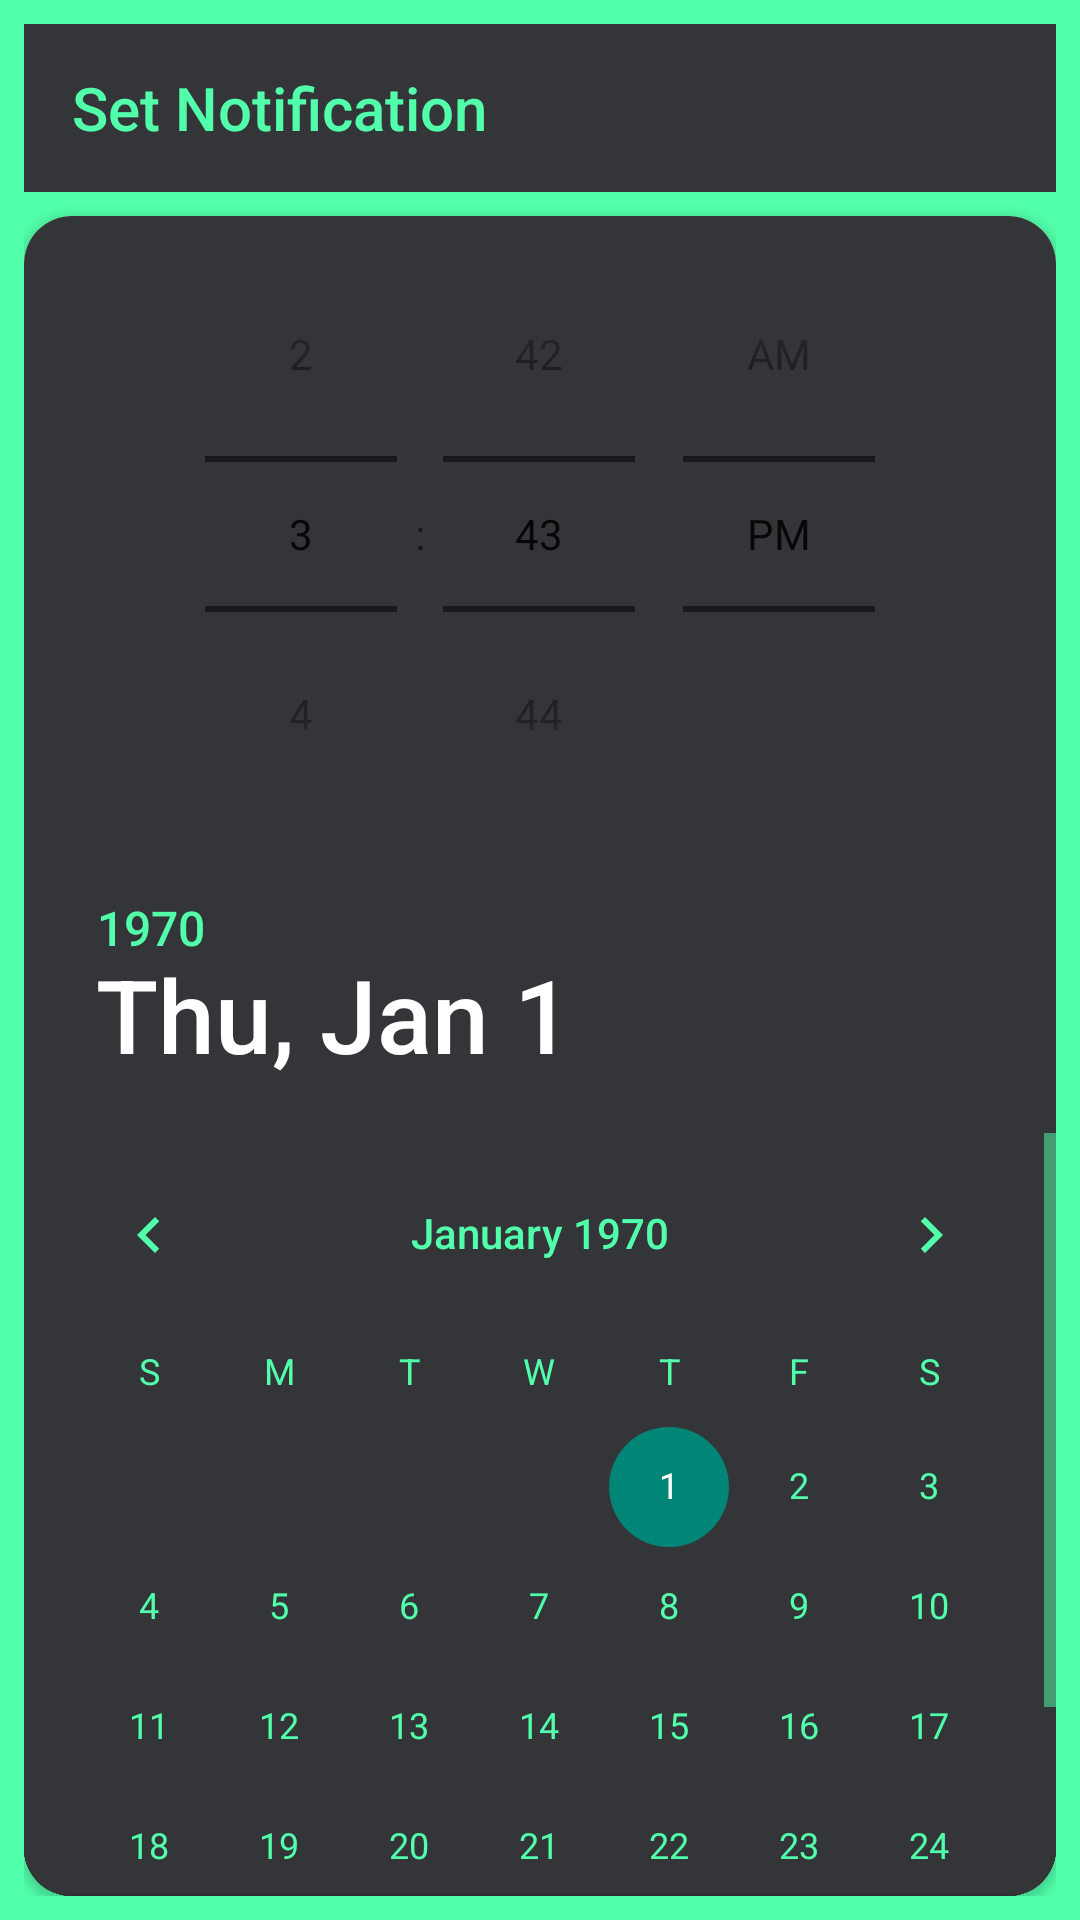

Android layout source for this screen:
<!-- AndroidManifest.xml: application theme AppTheme -->
<!-- res/layout/set_alarm.xml -->
<?xml version="1.0" encoding="utf-8"?>
<LinearLayout xmlns:android="http://schemas.android.com/apk/res/android"
    xmlns:app="http://schemas.android.com/apk/res-auto"
    android:orientation="vertical"
    android:layout_width="match_parent"
    android:padding="8dp"
    android:background="@color/text_and_icons"
    android:layout_height="match_parent">

    <androidx.appcompat.widget.Toolbar
    android:id="@+id/toolBar_alarm"
    android:layout_width="match_parent"
    android:layout_height="wrap_content"
    app:title="Set Notification"
    android:background="@color/backgroud_welcome"
    app:titleTextColor="@color/text_and_icons"/>

    <androidx.cardview.widget.CardView
        android:layout_width="match_parent"
        android:layout_height="wrap_content"
        android:layout_gravity="center_horizontal"
        android:layout_marginTop="8dp"
        app:cardCornerRadius="16dp">

        <LinearLayout
            android:layout_width="match_parent"
            android:layout_height="wrap_content"
            android:orientation="vertical">

        <TimePicker
            android:id="@+id/time_picker"
        android:layout_width="match_parent"
        android:layout_height="wrap_content"
        android:layout_gravity="center_horizontal"
        android:timePickerMode="spinner"
        android:background="@color/colorAccent"
        android:numbersBackgroundColor="@color/colorAccent"/>

    <DatePicker
        android:id="@+id/date_picker"
        android:layout_width="match_parent"
        android:layout_height="wrap_content"
        android:layout_gravity="center_horizontal"
        android:datePickerMode="calendar"
        android:theme="@style/SecondActivityStyle"
        />

        </LinearLayout>


    </androidx.cardview.widget.CardView>



</LinearLayout>
<!-- resources referenced by this layout -->
<resources>
  <color name="backgroud_welcome">#333538</color>
  <color name="colorAccent">#333538</color>
  <color name="text_and_icons">#52FFAB</color>
  <style name="SecondActivityStyle" parent="Theme.AppCompat.Light.NoActionBar">
          <item name="android:background">@color/colorAccent</item>
          <item name="android:textColorPrimaryInverse">@android:color/white</item>
          <item name="android:textColorPrimary">@color/text_and_icons</item>
          <item name="android:textColorSecondary">@color/text_and_icons</item>
          <item name="android:textColorSecondaryInverse">@color/text_and_icons</item>
          <item name="android:textColorTertiary">@android:color/white</item>
      </style>
  <style name="AppTheme" parent="Theme.AppCompat.Light.DarkActionBar">
          
          <item name="colorPrimary">@color/colorAccent</item>
          <item name="colorPrimaryDark">@color/text_and_icons</item>
          <item name="colorAccent">@color/colorAccent</item>
      </style>
</resources>
